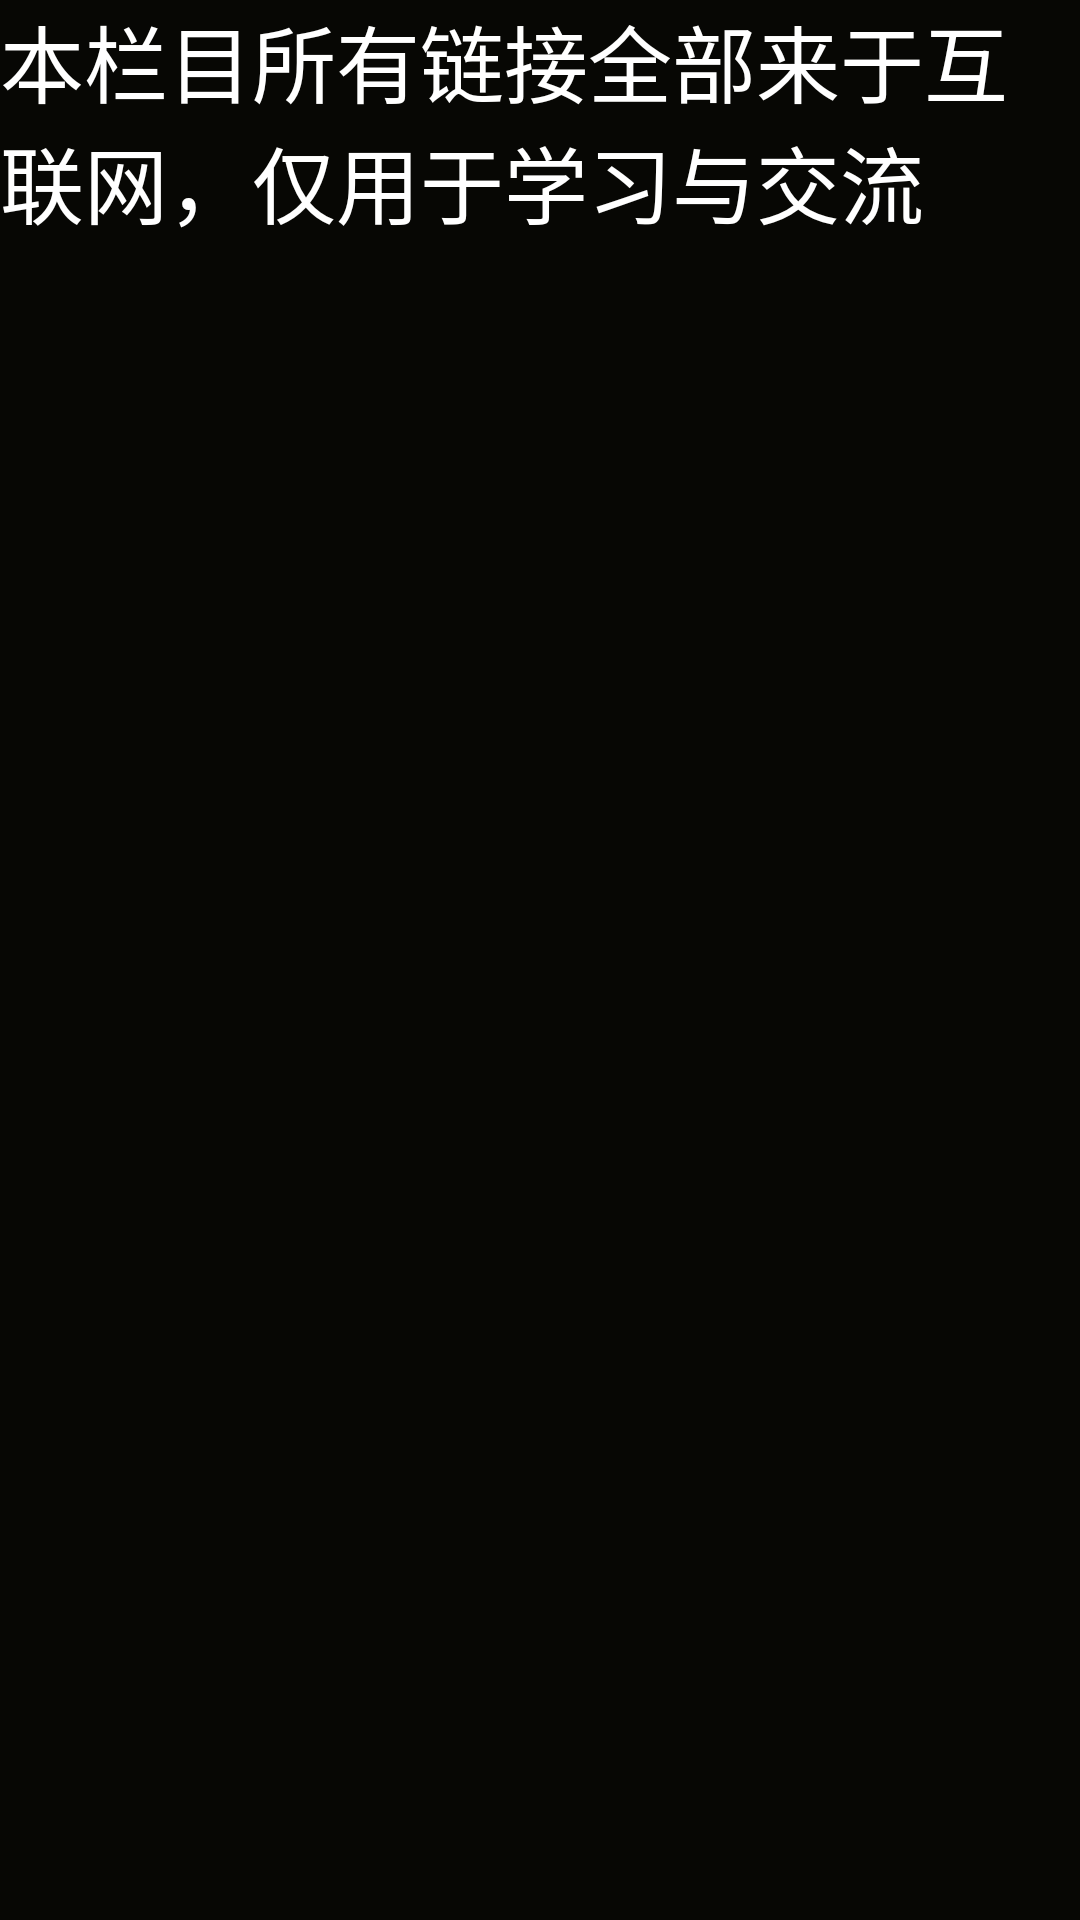

Produce the Android XML layout that renders to this screen, including the resource entries it uses.
<!-- AndroidManifest.xml: application theme android:Theme.Black.NoTitleBar.Fullscreen -->
<!-- res/layout/mytoast.xml -->
<?xml version="1.0" encoding="UTF-8"?>

<LinearLayout xmlns:android="http://schemas.android.com/apk/res/android"
    android:id="@+id/my_toast_root"
    android:layout_width="fill_parent"
    android:layout_height="fill_parent"
    android:background="#07f7ff98" >
<TextView 
    android:id="@+id/my_toast_text"
    android:layout_width="fill_parent"
    android:layout_height="wrap_content"
    android:textSize="28.0dip"
    android:textColor="@color/white"
    android:text="@string/tv_disclaimer"/>
</LinearLayout>
<!-- resources referenced by this layout -->
<resources>
  <color name="white">#ffffffff</color>
  <string name="tv_disclaimer">本栏目所有链接全部来于互联网，仅用于学习与交流</string>
</resources>
